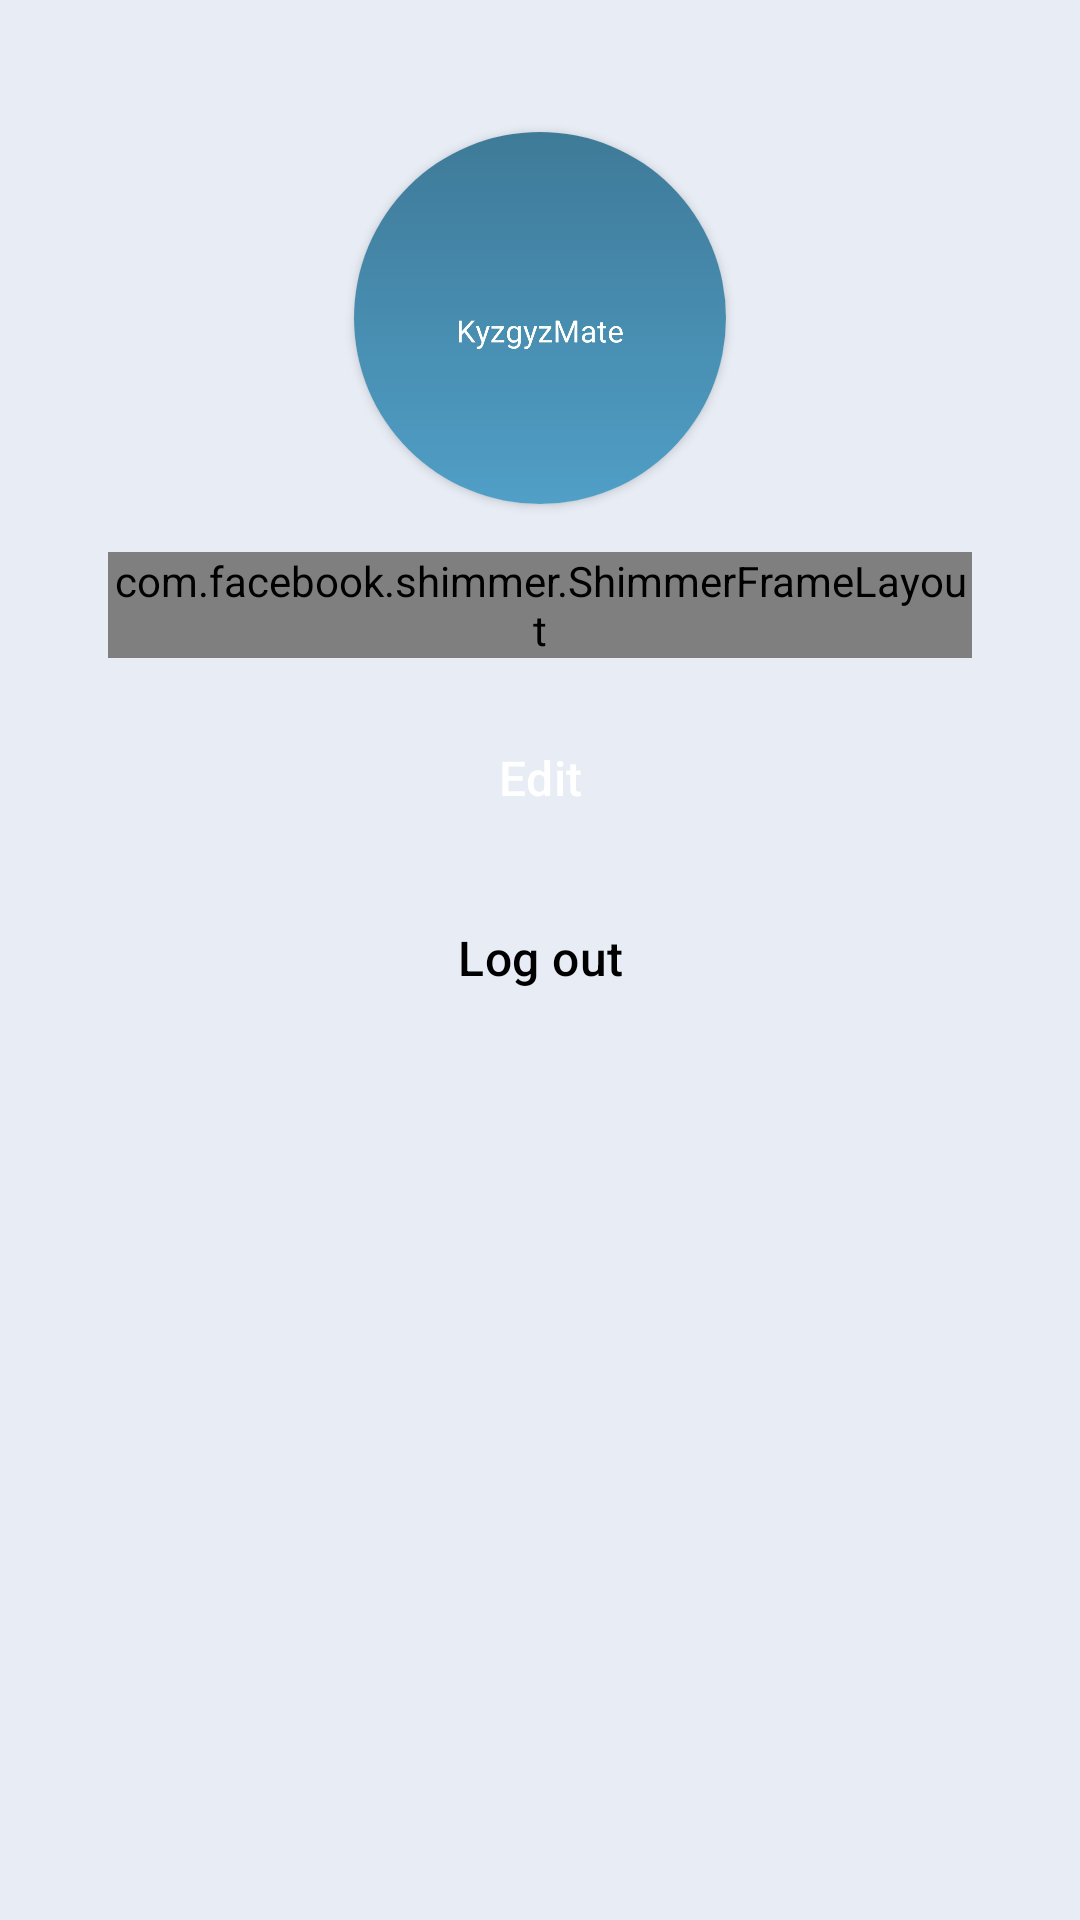

Write the Android layout XML for this screen, with the resource values it uses.
<!-- AndroidManifest.xml: application theme Theme.KyrgyzMate -->
<!-- res/layout/fragment_student_profile.xml -->
<?xml version="1.0" encoding="utf-8"?>
<ScrollView xmlns:android="http://schemas.android.com/apk/res/android"
    android:layout_width="match_parent"
    android:layout_height="match_parent"
    xmlns:app="http://schemas.android.com/apk/res-auto"
    android:background="@color/input_field_border_color"
    android:paddingBottom="80dp"
    android:clipToPadding="false">

    <LinearLayout
        android:layout_width="match_parent"
        android:layout_height="wrap_content"
        android:orientation="vertical"
        android:padding="20dp"
        android:background="@drawable/rounded_24dp_bg"
        android:backgroundTint="@color/white"
        android:layout_marginHorizontal="16dp"
        android:gravity="center_horizontal"
        android:clipToPadding="false">

        <androidx.cardview.widget.CardView
            android:layout_width="124dp"
            android:layout_height="124dp"
            android:layout_marginTop="24dp"
            app:cardCornerRadius="62dp">

            <ImageView
                android:id="@+id/profileImageView"
                android:layout_width="match_parent"
                android:layout_height="match_parent"
                android:src="@drawable/logo"/>

        </androidx.cardview.widget.CardView>

        <com.facebook.shimmer.ShimmerFrameLayout
            android:id="@+id/shimmerView"
            android:layout_width="match_parent"
            android:layout_height="wrap_content"
            android:layout_marginTop="16dp">

            <include layout="@layout/shimmer_profile"/>

        </com.facebook.shimmer.ShimmerFrameLayout>

        <TextView
            android:id="@+id/fullNameTextView"
            android:layout_width="wrap_content"
            android:layout_height="wrap_content"
            android:text="First and Last Name"
            android:textStyle="bold"
            style="@style/TextSubtitle"
            android:textColor="@color/black"
            android:visibility="gone"
            android:layout_marginTop="12dp"/>

        <TextView
            android:id="@+id/roleTextView"
            android:layout_width="wrap_content"
            android:layout_height="wrap_content"
            android:text="Student"
            style="@style/TextBody"
            android:textStyle="bold"
            android:layout_marginTop="4dp"
            android:visibility="gone"
            android:textColor="@color/input_hint_color"/>

        <LinearLayout
            android:id="@+id/contentContainer"
            android:layout_width="match_parent"
            android:layout_height="wrap_content"
            android:layout_marginTop="16dp"
            android:gravity="center"
            android:padding="@dimen/dp_1x"
            android:visibility="gone"
            android:background="@drawable/rounded_info_container_bg"
            android:orientation="vertical">

            <TextView
                android:layout_width="wrap_content"
                android:layout_height="wrap_content"
                android:text="@string/first_name"
                style="@style/TextCaption"
                android:textColor="@color/input_hint_color" />

            <TextView
                android:id="@+id/firstNameTextView"
                android:layout_width="wrap_content"
                android:layout_height="wrap_content"
                android:text="First name"
                android:textStyle="bold"
                android:maxLines="2"
                android:ellipsize="end"
                style="@style/TextCaption"
                android:textColor="@color/black" />

            <View
                android:layout_width="match_parent"
                android:layout_height="0.5dp"
                android:layout_marginVertical="@dimen/dp_1x"
                android:background="@color/input_hint_color" />

            <TextView
                android:layout_width="wrap_content"
                android:layout_height="wrap_content"
                android:text="@string/last_name"
                style="@style/TextCaption"
                android:textColor="@color/input_hint_color"/>

            <TextView
                android:id="@+id/lastNameTextView"
                android:layout_width="wrap_content"
                android:layout_height="wrap_content"
                android:maxLines="2"
                android:ellipsize="end"
                android:text="Last Name"
                android:textStyle="bold"
                style="@style/TextCaption"
                android:textColor="@color/black" />

            <View
                android:layout_width="match_parent"
                android:layout_height="0.5dp"
                android:layout_marginVertical="@dimen/dp_1x"
                android:background="@color/input_hint_color" />

            <TextView
                android:layout_width="wrap_content"
                android:layout_height="wrap_content"
                android:text="@string/e_mail"
                style="@style/TextCaption"
                android:textColor="@color/input_hint_color"/>

            <TextView
                android:id="@+id/emailTextView"
                android:layout_width="wrap_content"
                android:layout_height="wrap_content"
                android:maxLines="2"
                android:ellipsize="end"
                style="@style/TextCaption"
                android:text="somethingdoto@gmail.com"
                android:textStyle="bold"
                android:textColor="@color/black" />

            <View
                android:layout_width="match_parent"
                android:layout_height="0.5dp"
                android:layout_marginVertical="@dimen/dp_1x"
                android:background="@color/input_hint_color" />

            <TextView
                android:layout_width="wrap_content"
                android:layout_height="wrap_content"
                android:text="@string/group"
                style="@style/TextCaption"
                android:textColor="@color/input_hint_color" />

            <TextView
                android:id="@+id/groupTextView"
                android:layout_width="wrap_content"
                android:layout_height="wrap_content"
                android:text="COM-21 / Teacher"
                android:textStyle="bold"
                android:maxLines="2"
                android:ellipsize="end"
                style="@style/TextCaption"
                android:textColor="@color/black" />

            <View
                android:layout_width="match_parent"
                android:layout_height="0.5dp"
                android:layout_marginVertical="@dimen/dp_1x"
                android:background="@color/input_hint_color"/>

            <TextView
                android:layout_width="wrap_content"
                android:layout_height="wrap_content"
                android:text="@string/last_topic_passed"
                style="@style/TextCaption"
                android:textColor="@color/input_hint_color"/>

            <TextView
                android:id="@+id/lastTopicPassedTextView"
                android:layout_width="wrap_content"
                android:layout_height="wrap_content"
                android:maxLines="2"
                android:ellipsize="end"
                style="@style/TextCaption"
                android:text="Upper-Intermediate/Dialog/My day"
                android:textStyle="bold"
                android:textColor="@color/black" />

        </LinearLayout>

        <Button
            android:id="@+id/editProfileButton"
            android:layout_width="match_parent"
            android:layout_height="wrap_content"
            android:layout_marginTop="16dp"
            android:background="@drawable/rounded_24dp_bg"
            android:backgroundTint="@color/action_color"
            android:text="@string/edit"
            android:textAllCaps="false"
            android:textColor="@color/white"
            style="@style/TextBody"/>

        <Button
            android:id="@+id/logoutButton"
            android:layout_width="match_parent"
            android:layout_height="wrap_content"
            android:layout_marginTop="12dp"
            android:background="@drawable/rounded_24dp_bg"
            android:backgroundTint="@color/input_field_border_color"
            android:text="@string/log_out"
            android:textAllCaps="false"
            android:textColor="@color/black"
            style="@style/TextBody"/>

    </LinearLayout>

</ScrollView>
<!-- res/layout/shimmer_profile.xml (included above) -->
<?xml version="1.0" encoding="utf-8"?>
<LinearLayout xmlns:android="http://schemas.android.com/apk/res/android"
    android:layout_width="match_parent"
    android:layout_height="match_parent"
    android:gravity="center_horizontal"
    android:orientation="vertical">

    <View
        android:layout_width="100dp"
        android:layout_height="12dp"
        android:layout_marginTop="12dp"
        android:background="@color/shimmer_darker"/>
    <View
        android:layout_width="75dp"
        android:layout_height="10dp"
        android:layout_marginTop="8dp"
        android:background="@color/shimmer_normal"/>

    <LinearLayout
        android:layout_width="match_parent"
        android:layout_height="wrap_content"
        android:layout_marginTop="16dp"
        android:gravity="center"
        android:padding="@dimen/dp_1x"
        android:background="@drawable/rounded_info_container_bg"
        android:orientation="vertical">

        <View
            android:layout_width="75dp"
            android:layout_height="10dp"
            android:layout_marginTop="4dp"
            android:background="@color/shimmer_normal"/>

        <View
            android:layout_width="100dp"
            android:layout_height="10dp"
            android:layout_marginTop="4dp"
            android:background="@color/shimmer_darker"/>

        <View
            android:layout_width="match_parent"
            android:layout_height="0.5dp"
            android:layout_marginVertical="@dimen/dp_1x"
            android:background="@color/input_hint_color" />

        <View
            android:layout_width="75dp"
            android:layout_height="10dp"
            android:layout_marginTop="4dp"
            android:background="@color/shimmer_normal"/>

        <View
            android:layout_width="100dp"
            android:layout_height="10dp"
            android:layout_marginTop="4dp"
            android:background="@color/shimmer_darker"/>

        <View
            android:layout_width="match_parent"
            android:layout_height="0.5dp"
            android:layout_marginVertical="@dimen/dp_1x"
            android:background="@color/input_hint_color" />

        <View
            android:layout_width="75dp"
            android:layout_height="10dp"
            android:layout_marginTop="4dp"
            android:background="@color/shimmer_normal"/>

        <View
            android:layout_width="120dp"
            android:layout_height="10dp"
            android:layout_marginTop="4dp"
            android:background="@color/shimmer_darker"/>

        <View
            android:layout_width="match_parent"
            android:layout_height="0.5dp"
            android:layout_marginVertical="@dimen/dp_1x"
            android:background="@color/input_hint_color" />

        <View
            android:layout_width="75dp"
            android:layout_height="10dp"
            android:layout_marginTop="4dp"
            android:background="@color/shimmer_normal"/>

        <View
            android:layout_width="100dp"
            android:layout_height="10dp"
            android:layout_marginTop="4dp"
            android:background="@color/shimmer_darker"/>

        <View
            android:layout_width="match_parent"
            android:layout_height="0.5dp"
            android:layout_marginVertical="@dimen/dp_1x"
            android:background="@color/input_hint_color"/>

        <View
            android:layout_width="75dp"
            android:layout_height="10dp"
            android:layout_marginTop="4dp"
            android:background="@color/shimmer_normal"/>

        <View
            android:layout_width="100dp"
            android:layout_height="10dp"
            android:layout_marginTop="4dp"
            android:layout_marginBottom="4dp"
            android:background="@color/shimmer_darker"/>

    </LinearLayout>

</LinearLayout>
<!-- resources referenced by this layout -->
<resources>
  <color name="action_color">#12627E</color>
  <color name="black">#FF000000</color>
  <color name="input_field_border_color">#E8ECF4</color>"
  <color name="input_hint_color">#4D000000</color>
  <color name="shimmer_darker">#C8C8C8</color>
  <color name="shimmer_normal">#DEE3E7</color>
  <color name="white">#FFFFFFFF</color>
  <dimen name="dp_1x">8dp</dimen>
  <!-- drawable logo: jpeg bitmap (drawable, 40888 bytes) -->
  <!-- drawable rounded_info_container_bg (drawable) -->
  <?xml version="1.0" encoding="utf-8"?>
  <shape xmlns:android="http://schemas.android.com/apk/res/android">
      <corners android:radius="8dp" />
      <stroke android:width="0.5dp" android:color="@color/input_hint_color"/>
  </shape>
  <string name="e_mail">E-mail</string>
  <string name="edit">Edit</string>
  <string name="first_name">First name</string>
  <string name="group">Group</string>
  <string name="last_name">Last name</string>
  <string name="last_topic_passed">Last topic passed</string>
  <string name="log_out">Log out</string>
  <style name="TextBody" parent="BaseText">
          <item name="android:textSize">16sp</item>
          <item name="android:textStyle">normal</item>
      </style>
  <style name="TextCaption" parent="BaseText">
          <item name="android:textSize">14sp</item>
          <item name="android:textStyle">normal</item>
      </style>
  <style name="TextSubtitle" parent="BaseText">
          <item name="android:textSize">20sp</item>
          <item name="android:textStyle">normal</item>
      </style>
  <style name="Theme.KyrgyzMate" parent="Theme.AppCompat.Light.NoActionBar">
          <item name="android:statusBarColor">#33000000</item>
      </style>
  <style name="BaseText">
          <item name="android:textColor">#FF333333</item>
          <item name="android:lineSpacingExtra">2dp</item>
          <item name="android:letterSpacing">0.01</item>
      </style>
</resources>
